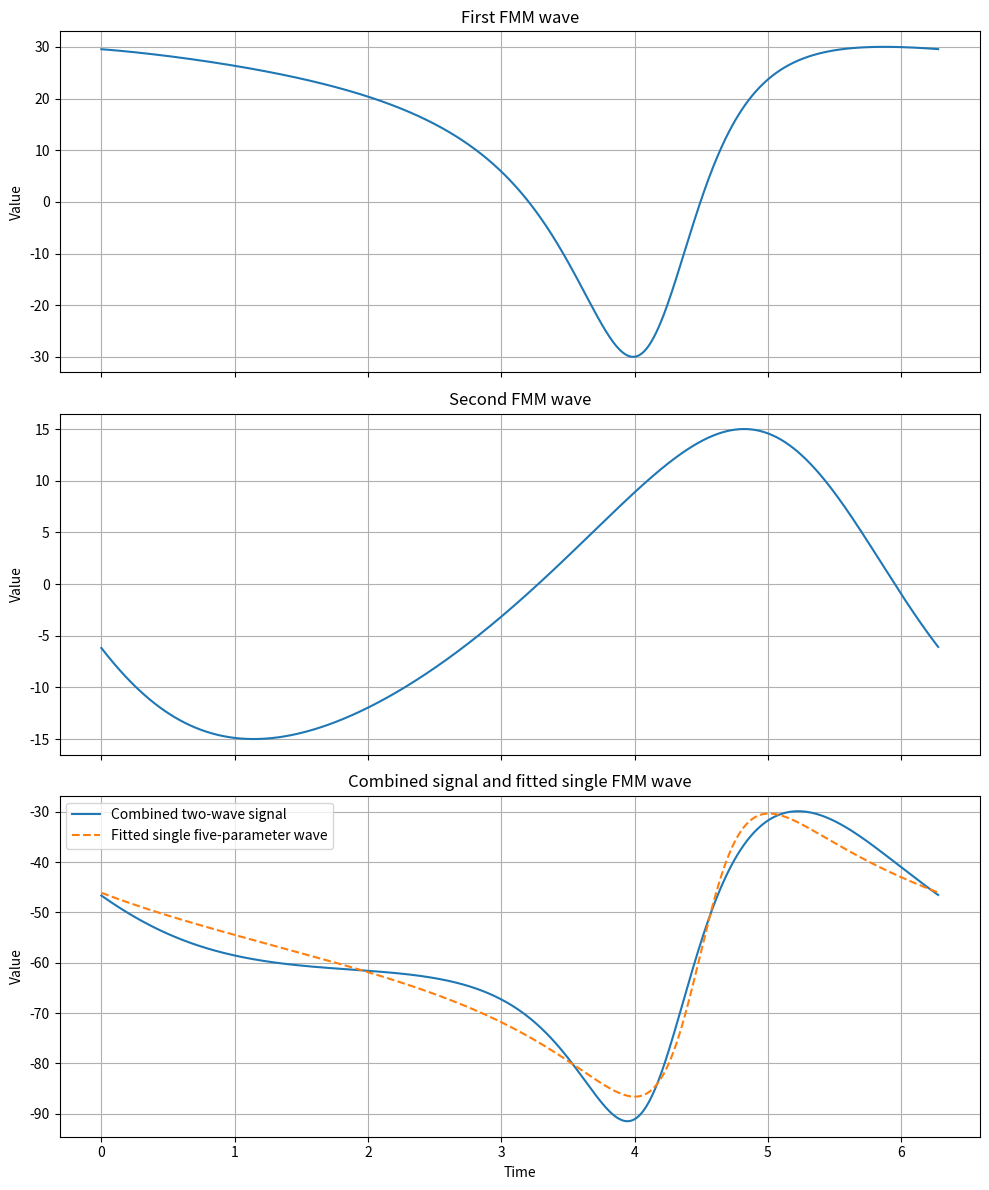

The matplotlib source for this figure:
from __future__ import annotations

import math
from typing import List, Tuple

import matplotlib.pyplot as plt
import numpy
from scipy.optimize import differential_evolution
from scipy.optimize import least_squares


class FmmComponentParameters:
    def __init__(self, amplitude: float, alpha: float, beta: float, omega: float) -> None:
        self.amplitude = amplitude
        self.alpha = alpha
        self.beta = beta
        self.omega = omega

    def get_as_list(self) -> List[float]:
        return [
            self.amplitude,
            self.alpha,
            self.beta,
            self.omega
        ]


class SingleFmmSignalParameters:
    def __init__(self, baseline: float, component_parameters: FmmComponentParameters) -> None:
        self.baseline = baseline
        self.component_parameters = component_parameters

    def get_as_list(self) -> List[float]:
        return [
            self.baseline,
            self.component_parameters.amplitude,
            self.component_parameters.alpha,
            self.component_parameters.beta,
            self.component_parameters.omega
        ]


class FmmComponent:
    def __init__(self, parameters: FmmComponentParameters) -> None:
        self.parameters = parameters

    def evaluate(self, time_points: numpy.ndarray) -> numpy.ndarray:
        phase = (
                self.parameters.beta
                +
                2.0
                *
                numpy.arctan(
                    self.parameters.omega
                    *
                    numpy.tan(
                        (time_points - self.parameters.alpha) / 2.0
                    )
                )
        )

        values = self.parameters.amplitude * numpy.cos(phase)
        return values


class TwoComponentFmmSignal:
    def __init__(self, baseline: float, first_component: FmmComponent, second_component: FmmComponent) -> None:
        self.baseline = baseline
        self.first_component = first_component
        self.second_component = second_component

    def evaluate_first_wave(self, time_points: numpy.ndarray) -> numpy.ndarray:
        values = self.first_component.evaluate(time_points)
        return values

    def evaluate_second_wave(self, time_points: numpy.ndarray) -> numpy.ndarray:
        values = self.second_component.evaluate(time_points)
        return values

    def evaluate(self, time_points: numpy.ndarray) -> numpy.ndarray:
        values = (
                self.baseline
                +
                self.first_component.evaluate(time_points)
                +
                self.second_component.evaluate(time_points)
        )

        return values


class SingleFmmSignal:
    def __init__(self, parameters: SingleFmmSignalParameters) -> None:
        self.parameters = parameters
        self.component = FmmComponent(parameters.component_parameters)

    def evaluate(self, time_points: numpy.ndarray) -> numpy.ndarray:
        values = self.parameters.baseline + self.component.evaluate(time_points)
        return values


class FmmParameterVectorFactory:
    def create_single_fmm_parameters_from_vector(self, parameter_vector: numpy.ndarray) -> SingleFmmSignalParameters:
        baseline = float(parameter_vector[0])
        amplitude = float(parameter_vector[1])
        alpha = float(parameter_vector[2])
        beta = float(parameter_vector[3])
        omega = float(parameter_vector[4])

        component_parameters = FmmComponentParameters(
            amplitude,
            alpha,
            beta,
            omega
        )

        parameters = SingleFmmSignalParameters(
            baseline,
            component_parameters
        )

        return parameters


class SingleFmmFitObjective:
    def __init__(self, time_points: numpy.ndarray, target_values: numpy.ndarray) -> None:
        self.time_points = time_points
        self.target_values = target_values
        self.parameter_vector_factory = FmmParameterVectorFactory()

    def compute_residuals(self, parameter_vector: numpy.ndarray) -> numpy.ndarray:
        parameters = self.parameter_vector_factory.create_single_fmm_parameters_from_vector(parameter_vector)
        signal = SingleFmmSignal(parameters)
        predicted_values = signal.evaluate(self.time_points)
        residuals = self.target_values - predicted_values
        return residuals

    def compute_sum_of_squared_errors(self, parameter_vector: numpy.ndarray) -> float:
        residuals = self.compute_residuals(parameter_vector)
        squared_errors = residuals ** 2
        sum_of_squared_errors = float(numpy.sum(squared_errors))
        return sum_of_squared_errors


class SingleFmmParameterBounds:
    def __init__(self, target_values: numpy.ndarray) -> None:
        target_minimum = float(numpy.min(target_values))
        target_maximum = float(numpy.max(target_values))
        signal_range = target_maximum - target_minimum

        if signal_range <= 0.0:
            signal_range = 1.0

        self.baseline_lower = target_minimum - signal_range
        self.baseline_upper = target_maximum + signal_range
        self.amplitude_lower = 0.0
        self.amplitude_upper = 2.0 * signal_range
        self.alpha_lower = 0.0
        self.alpha_upper = 2.0 * math.pi
        self.beta_lower = 0.0
        self.beta_upper = 2.0 * math.pi
        self.omega_lower = 0.001
        self.omega_upper = 1.0

    def get_differential_evolution_bounds(self) -> List[Tuple[float, float]]:
        bounds = [
            (self.baseline_lower, self.baseline_upper),
            (self.amplitude_lower, self.amplitude_upper),
            (self.alpha_lower, self.alpha_upper),
            (self.beta_lower, self.beta_upper),
            (self.omega_lower, self.omega_upper)
        ]

        return bounds

    def get_least_squares_bounds(self) -> Tuple[numpy.ndarray, numpy.ndarray]:
        lower_bounds = numpy.array(
            [
                self.baseline_lower,
                self.amplitude_lower,
                self.alpha_lower,
                self.beta_lower,
                self.omega_lower
            ],
            dtype=float
        )

        upper_bounds = numpy.array(
            [
                self.baseline_upper,
                self.amplitude_upper,
                self.alpha_upper,
                self.beta_upper,
                self.omega_upper
            ],
            dtype=float
        )

        return lower_bounds, upper_bounds


class SingleFmmFitResult:
    def __init__(self, parameters: SingleFmmSignalParameters, sum_of_squared_errors: float) -> None:
        self.parameters = parameters
        self.sum_of_squared_errors = sum_of_squared_errors

    def create_signal(self) -> SingleFmmSignal:
        signal = SingleFmmSignal(self.parameters)
        return signal

    def print_summary(self) -> None:
        print("Best five parameters for one FMM wave:")
        print("M      =", self.parameters.baseline)
        print("A      =", self.parameters.component_parameters.amplitude)
        print("alpha  =", self.parameters.component_parameters.alpha)
        print("beta   =", self.parameters.component_parameters.beta)
        print("omega  =", self.parameters.component_parameters.omega)
        print("SSE    =", self.sum_of_squared_errors)


class SingleFmmWaveFitter:
    def __init__(self, maximum_iterations: int, random_seed: int) -> None:
        self.maximum_iterations = maximum_iterations
        self.random_seed = random_seed
        self.parameter_vector_factory = FmmParameterVectorFactory()

    def fit(self, time_points: numpy.ndarray, target_values: numpy.ndarray) -> SingleFmmFitResult:
        objective = SingleFmmFitObjective(time_points, target_values)
        bounds = SingleFmmParameterBounds(target_values)

        global_result = differential_evolution(
            objective.compute_sum_of_squared_errors,
            bounds.get_differential_evolution_bounds(),
            maxiter=self.maximum_iterations,
            seed=self.random_seed,
            polish=False
        )

        local_result = least_squares(
            objective.compute_residuals,
            global_result.x,
            bounds=bounds.get_least_squares_bounds(),
            max_nfev=5000
        )

        best_parameter_vector = local_result.x
        best_parameters = self.parameter_vector_factory.create_single_fmm_parameters_from_vector(best_parameter_vector)
        best_error = objective.compute_sum_of_squared_errors(best_parameter_vector)

        result = SingleFmmFitResult(best_parameters, best_error)
        return result


class FmmWavePlotter:
    def plot(self, time_points: numpy.ndarray, first_wave_values: numpy.ndarray, second_wave_values: numpy.ndarray,
             combined_wave_values: numpy.ndarray, fitted_wave_values: numpy.ndarray) -> None:
        figure, axes = plt.subplots(3, 1, figsize=(10, 12), sharex=True)

        axes[0].plot(time_points, first_wave_values)
        axes[0].set_title("First FMM wave")
        axes[0].set_ylabel("Value")
        axes[0].grid(True)

        axes[1].plot(time_points, second_wave_values)
        axes[1].set_title("Second FMM wave")
        axes[1].set_ylabel("Value")
        axes[1].grid(True)

        axes[2].plot(time_points, combined_wave_values, label="Combined two-wave signal")
        axes[2].plot(time_points, fitted_wave_values, linestyle="--", label="Fitted single five-parameter wave")
        axes[2].set_title("Combined signal and fitted single FMM wave")
        axes[2].set_xlabel("Time")
        axes[2].set_ylabel("Value")
        axes[2].legend()
        axes[2].grid(True)

        plt.tight_layout()
        plt.show()


class ExampleApplication:
    def __init__(self) -> None:
        self.sample_count = 1000
        self.time_start = 0.0
        self.time_end = 2.0 * math.pi

    def create_time_points(self) -> numpy.ndarray:
        time_points = numpy.linspace(
            self.time_start,
            self.time_end,
            self.sample_count,
            endpoint=False
        )

        return time_points

    def create_two_component_signal(self) -> TwoComponentFmmSignal:
        first_component_parameters = FmmComponentParameters(
            30.0,
            1.0,
            0.5,
            0.30
        )

        second_component_parameters = FmmComponentParameters(
            15.0,
            2.3,
            4.0,
            0.70
        )

        first_component = FmmComponent(first_component_parameters)
        second_component = FmmComponent(second_component_parameters)

        signal = TwoComponentFmmSignal(
            -70.0,
            first_component,
            second_component
        )

        return signal

    def run(self) -> None:
        time_points = self.create_time_points()
        two_component_signal = self.create_two_component_signal()

        first_wave_values = two_component_signal.evaluate_first_wave(time_points)
        second_wave_values = two_component_signal.evaluate_second_wave(time_points)
        combined_wave_values = two_component_signal.evaluate(time_points)

        fitter = SingleFmmWaveFitter(
            500,
            42
        )

        fit_result = fitter.fit(time_points, combined_wave_values)
        fit_result.print_summary()

        fitted_single_signal = fit_result.create_signal()
        fitted_wave_values = fitted_single_signal.evaluate(time_points)

        plotter = FmmWavePlotter()
        plotter.plot(
            time_points,
            first_wave_values,
            second_wave_values,
            combined_wave_values,
            fitted_wave_values
        )


if __name__ == "__main__":
    application = ExampleApplication()
    application.run()
